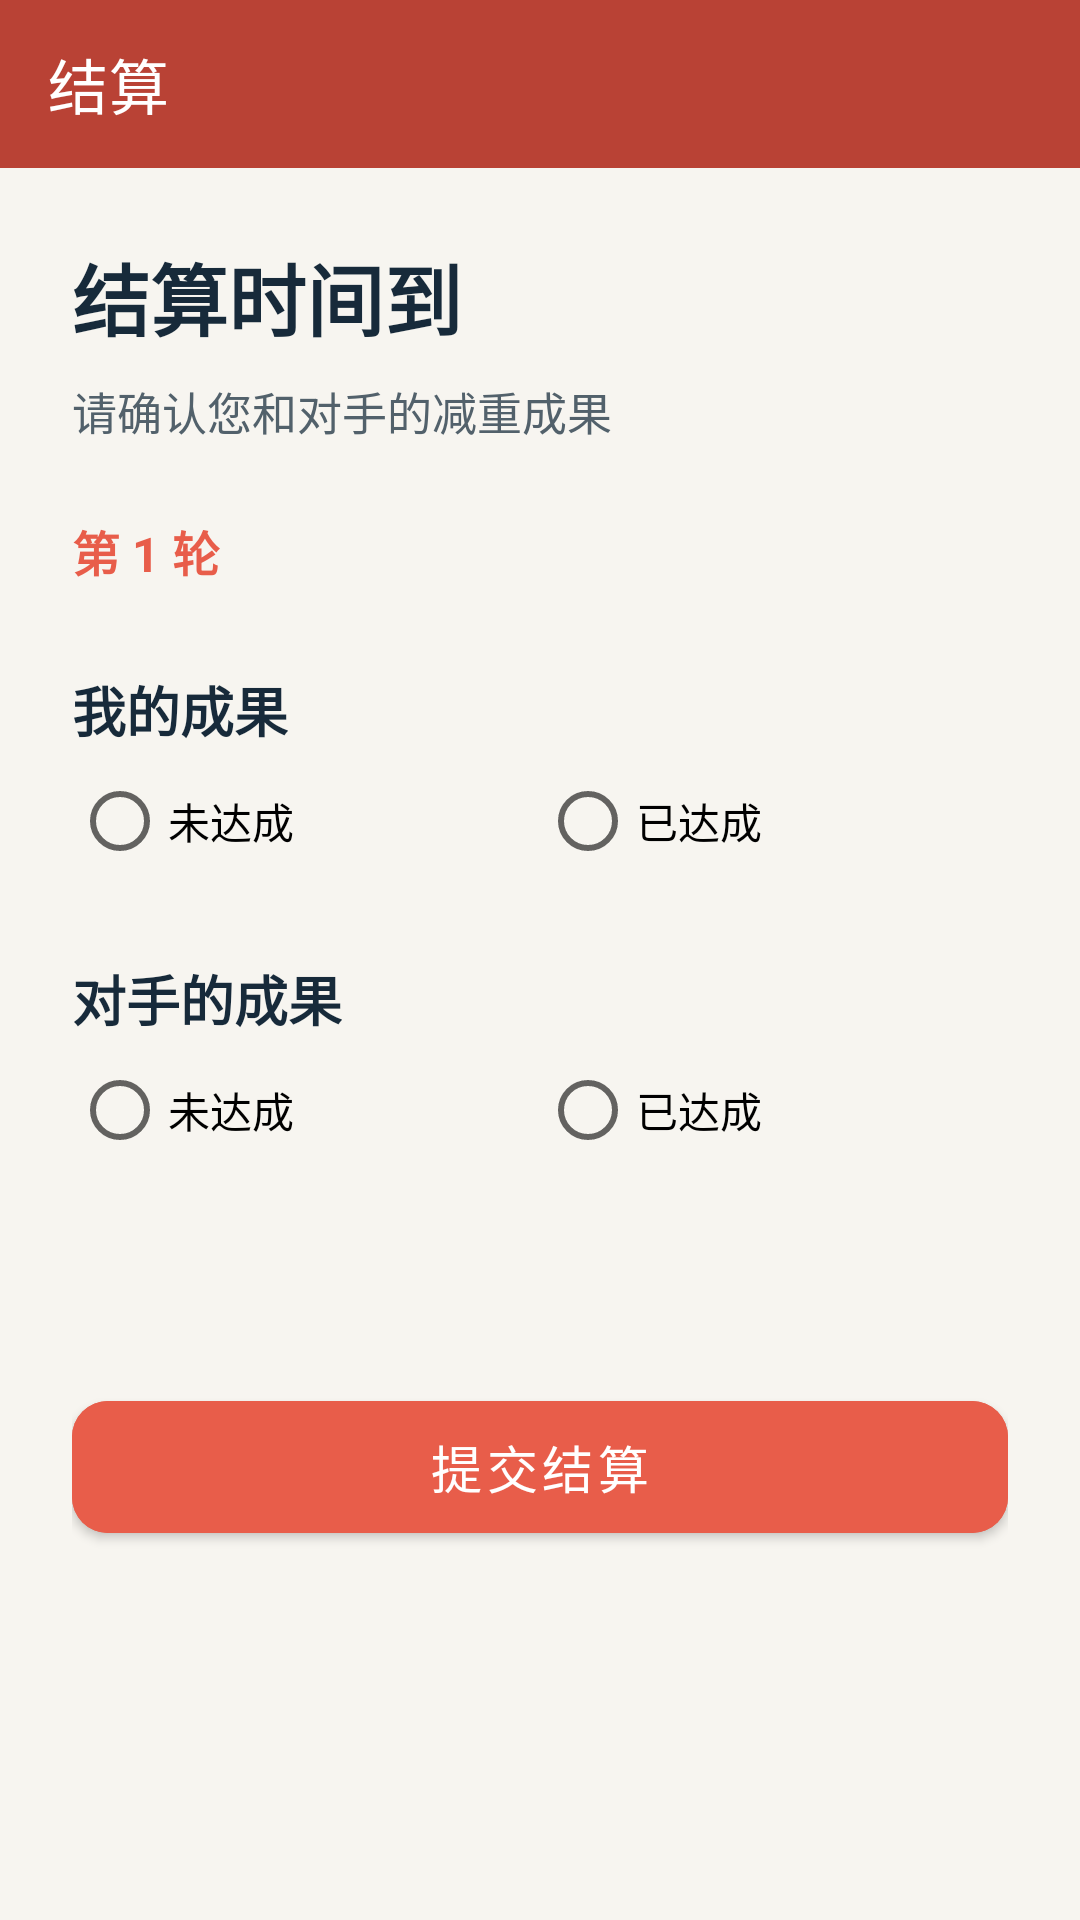

Reconstruct the res/layout file that produces this screen, plus the resources it refers to.
<!-- AndroidManifest.xml: activity theme Theme.WeightLossBetting -->
<!-- res/layout/activity_settlement.xml -->
<?xml version="1.0" encoding="utf-8"?>
<ScrollView xmlns:android="http://schemas.android.com/apk/res/android"
    xmlns:app="http://schemas.android.com/apk/res-auto"
    android:layout_width="match_parent"
    android:layout_height="match_parent"
    android:fillViewport="true"
    android:background="@color/brand_background">

    <LinearLayout
        android:layout_width="match_parent"
        android:layout_height="wrap_content"
        android:orientation="vertical">

        <com.google.android.material.appbar.MaterialToolbar
            android:id="@+id/toolbar"
            android:layout_width="match_parent"
            android:layout_height="?attr/actionBarSize"
            android:background="@color/brand_primary_dark"
            app:title="结算"
            app:titleTextColor="@android:color/white"
            app:navigationIcon="@drawable/ic_arrow_back"
            app:navigationIconTint="@android:color/white" />

        <LinearLayout
            android:layout_width="match_parent"
            android:layout_height="wrap_content"
            android:orientation="vertical"
            android:padding="24dp">

            <TextView
                android:layout_width="match_parent"
                android:layout_height="wrap_content"
                android:text="结算时间到"
                android:textColor="@color/brand_text"
                android:textSize="26sp"
                android:textStyle="bold" />

            <TextView
                android:layout_width="match_parent"
                android:layout_height="wrap_content"
                android:layout_marginTop="8dp"
                android:text="请确认您和对手的减重成果"
                android:textColor="@color/brand_text_secondary"
                android:textSize="15sp" />

            <TextView
                android:id="@+id/tvRound"
                android:layout_width="match_parent"
                android:layout_height="wrap_content"
                android:layout_marginTop="24dp"
                android:text="第 1 轮"
                android:textColor="@color/brand_primary"
                android:textSize="16sp"
                android:textStyle="bold" />

            <TextView
                android:layout_width="wrap_content"
                android:layout_height="wrap_content"
                android:layout_marginTop="28dp"
                android:text="我的成果"
                android:textColor="@color/brand_text"
                android:textSize="18sp"
                android:textStyle="bold" />

            <RadioGroup
                android:id="@+id/rgSelf"
                android:layout_width="match_parent"
                android:layout_height="wrap_content"
                android:orientation="horizontal">
                <RadioButton
                    android:id="@+id/rbSelfNotAchieved"
                    android:layout_width="0dp"
                    android:layout_height="wrap_content"
                    android:layout_weight="1"
                    android:text="未达成" />
                <RadioButton
                    android:id="@+id/rbSelfAchieved"
                    android:layout_width="0dp"
                    android:layout_height="wrap_content"
                    android:layout_weight="1"
                    android:text="已达成" />
            </RadioGroup>

            <TextView
                android:layout_width="wrap_content"
                android:layout_height="wrap_content"
                android:layout_marginTop="22dp"
                android:text="对手的成果"
                android:textColor="@color/brand_text"
                android:textSize="18sp"
                android:textStyle="bold" />

            <RadioGroup
                android:id="@+id/rgOpponent"
                android:layout_width="match_parent"
                android:layout_height="wrap_content"
                android:orientation="horizontal">
                <RadioButton
                    android:id="@+id/rbOpponentNotAchieved"
                    android:layout_width="0dp"
                    android:layout_height="wrap_content"
                    android:layout_weight="1"
                    android:text="未达成" />
                <RadioButton
                    android:id="@+id/rbOpponentAchieved"
                    android:layout_width="0dp"
                    android:layout_height="wrap_content"
                    android:layout_weight="1"
                    android:text="已达成" />
            </RadioGroup>

            <TextView
                android:id="@+id/tvStatus"
                android:layout_width="match_parent"
                android:layout_height="wrap_content"
                android:layout_marginTop="24dp"
                android:textColor="@color/brand_text_secondary"
                android:textSize="14sp" />

            <TextView
                android:id="@+id/tvDisputeStatus"
                android:layout_width="match_parent"
                android:layout_height="wrap_content"
                android:layout_marginTop="12dp"
                android:textColor="@color/brand_text_secondary"
                android:textSize="14sp"
                android:visibility="gone" />

            <com.google.android.material.button.MaterialButton
                android:id="@+id/btnDispute"
                style="@style/Widget.MaterialComponents.Button.OutlinedButton"
                android:layout_width="match_parent"
                android:layout_height="wrap_content"
                android:layout_marginTop="12dp"
                android:text="反馈结算问题"
                android:visibility="gone" />

            <com.google.android.material.button.MaterialButton
                android:id="@+id/btnSubmit"
                android:layout_width="match_parent"
                android:layout_height="56dp"
                android:layout_marginTop="24dp"
                android:text="提交结算"
                android:textSize="17sp"
                android:textAllCaps="false"
                android:textColor="@color/white"
                android:backgroundTint="@color/brand_primary"
                app:cornerRadius="12dp" />

            <ProgressBar
                android:id="@+id/progressBar"
                android:layout_width="wrap_content"
                android:layout_height="wrap_content"
                android:layout_gravity="center"
                android:layout_marginTop="16dp"
                android:visibility="gone" />
        </LinearLayout>
    </LinearLayout>
</ScrollView>
<!-- resources referenced by this layout -->
<resources>
  <color name="brand_background">#FFF7F5F0</color>
  <color name="brand_primary">#FFE85D4A</color>
  <color name="brand_primary_dark">#FFB94235</color>
  <color name="brand_text">#FF172A3A</color>
  <color name="brand_text_secondary">#FF52616B</color>
  <color name="white">#FFFFFFFF</color>
  <style name="Theme.WeightLossBetting" parent="Theme.MaterialComponents.Light.NoActionBar">
          <item name="colorPrimary">@color/brand_primary</item>
          <item name="colorPrimaryDark">@color/brand_primary_dark</item>
          <item name="colorAccent">@color/brand_accent</item>
          <item name="android:statusBarColor">@color/brand_primary_dark</item>
          <item name="android:navigationBarColor">@color/brand_background</item>
          <item name="android:windowLightStatusBar">false</item>
          <item name="android:windowLightNavigationBar">true</item>
          
          
          <item name="XUIThemeStyle">@style/XUITheme.Phone</item>
      </style>
  <color name="brand_accent">#FF2E9D87</color>
</resources>
